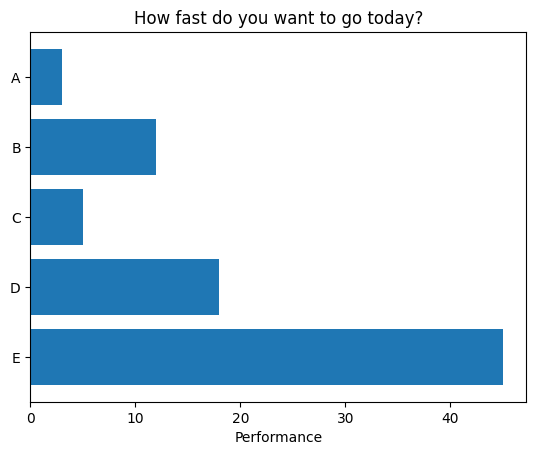

The script that saved this image:
import io

import matplotlib.pyplot as plt
import numpy as np

if __name__ == "__main__":
    height = [3, 12, 5, 18, 45]
    bars = ('A', 'B', 'C', 'D', 'E')
    y_pos = np.arange(len(bars))


    plt.rcdefaults()
    fig, ax = plt.subplots()
    ax.barh(y_pos, height, align='center')
    ax.set_yticks(y_pos)
    ax.set_yticklabels(bars)
    ax.invert_yaxis()  # labels read top-to-bottom
    ax.set_xlabel('Performance')
    ax.set_title('How fast do you want to go today?')

    plt.savefig("nope.png")
